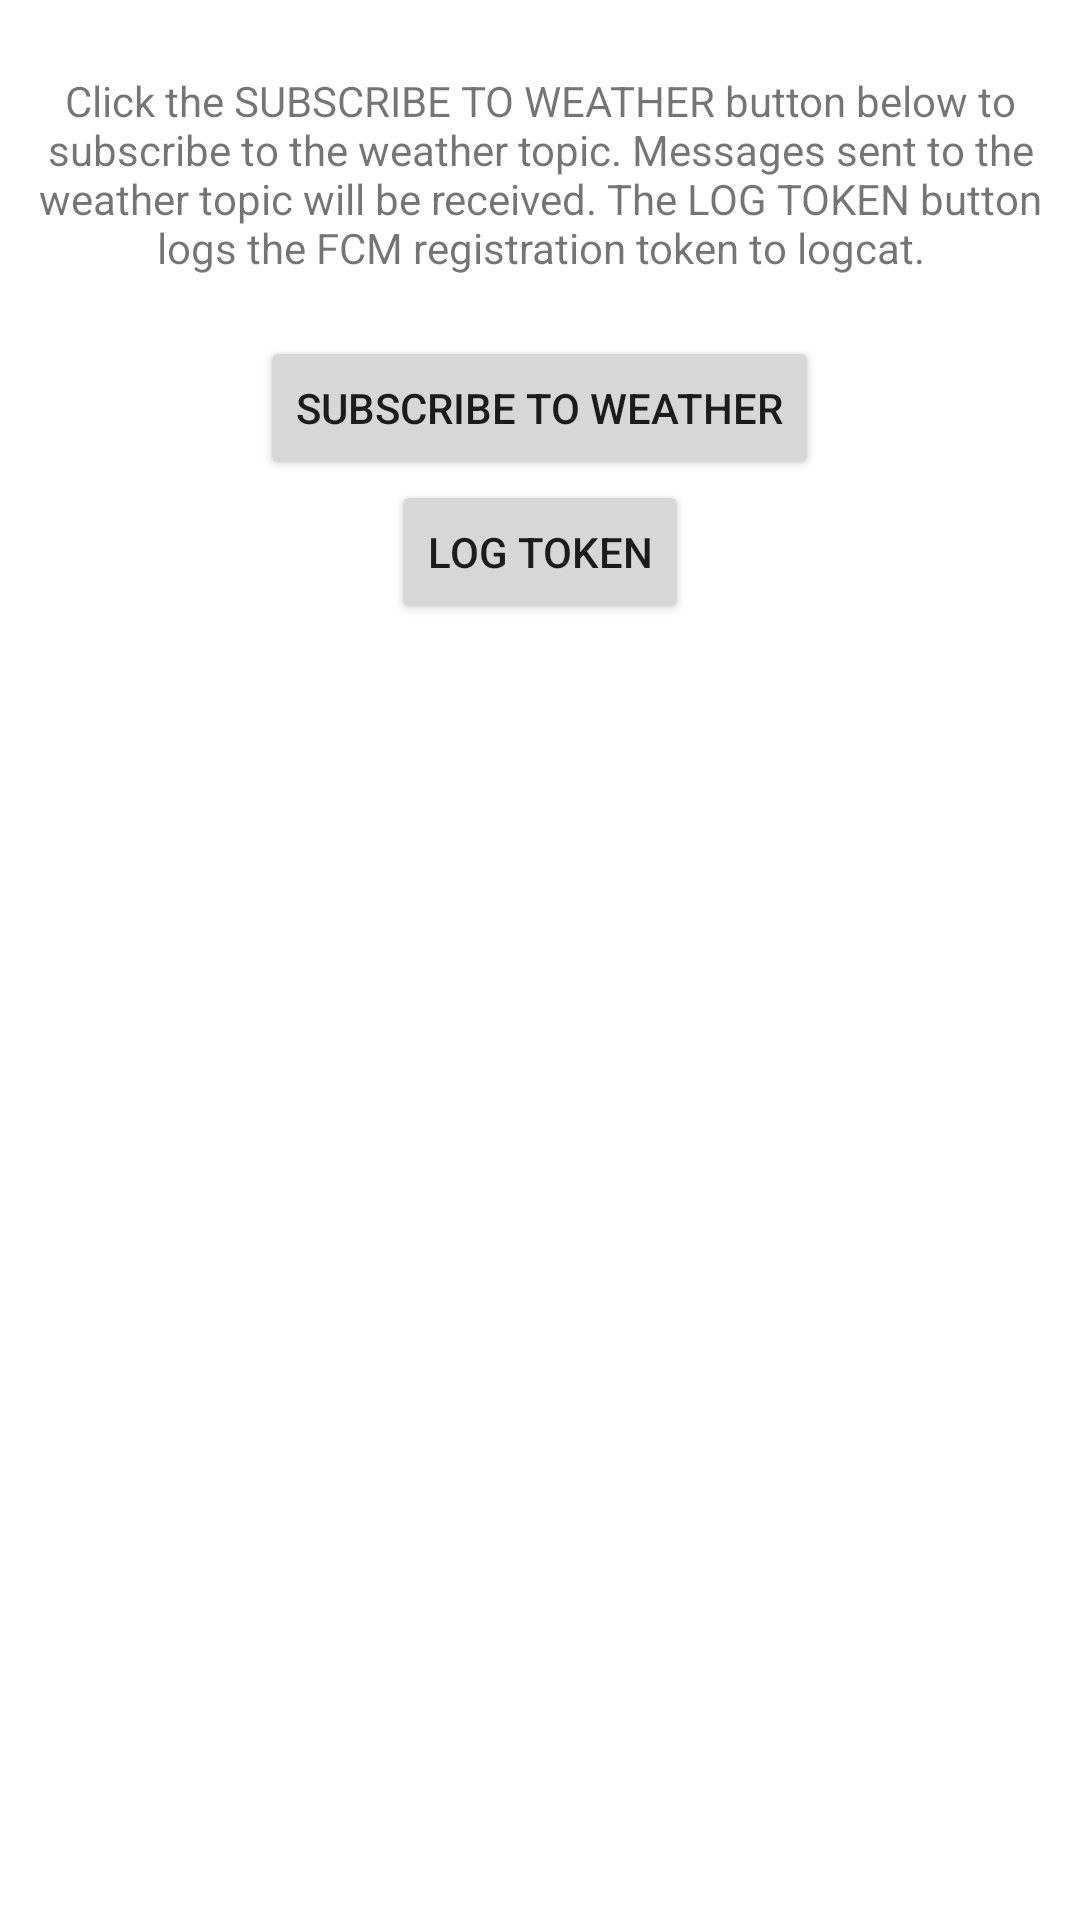

The Android layout XML behind this screen, and the referenced resources:
<!-- AndroidManifest.xml: application theme Theme.MyBaseProjectAndroid -->
<!-- res/layout/examples_firebase_notification_fragment.xml -->
<?xml version="1.0" encoding="utf-8"?>
<layout xmlns:android="http://schemas.android.com/apk/res/android"
    xmlns:tools="http://schemas.android.com/tools">

    <data>

    </data>

    <LinearLayout
        android:layout_width="match_parent"
        android:layout_height="match_parent"
        android:orientation="vertical"
        android:padding="8dp"
        tools:context="com.google.firebase.quickstart.fcm.java.MainActivity">

        <ImageView
            android:layout_width="wrap_content"
            android:layout_height="wrap_content"
            android:layout_marginBottom="16dp"
            android:layout_gravity="center_horizontal"

            />



        <TextView
            android:id="@+id/informationTextView"
            android:layout_width="wrap_content"
            android:layout_height="wrap_content"
            android:layout_gravity="center_horizontal"
            android:gravity="center_horizontal"
            android:text="@string/quickstart_message" />

        <Button
            android:id="@+id/subscribeButton"
            android:layout_width="wrap_content"
            android:layout_height="wrap_content"
            android:layout_gravity="center_horizontal"
            android:layout_marginTop="20dp"
            android:text="@string/subscribe_to_weather" />

        <Button
            android:id="@+id/logTokenButton"
            android:layout_width="wrap_content"
            android:layout_height="wrap_content"
            android:layout_gravity="center_horizontal"
            android:text="@string/log_token" />

    </LinearLayout>
</layout>
<!-- resources referenced by this layout -->
<resources>
  <string name="log_token">Log Token</string>
  <string name="quickstart_message">Click the SUBSCRIBE TO WEATHER button below to subscribe to the
          weather topic. Messages sent to the weather topic will be received. The LOG TOKEN button logs the
          FCM registration token to logcat.</string>
  <string name="subscribe_to_weather">Subscribe To Weather</string>
  <style name="Theme.MyBaseProjectAndroid" parent="Theme.MaterialComponents.DayNight.DarkActionBar">
          
          <item name="colorPrimary">@color/orange</item>
          <item name="colorPrimaryVariant">@color/orange_dark</item>
          <item name="colorOnPrimary">@color/white</item>
          
          <item name="colorSecondary">@color/teal_200</item>
          <item name="colorSecondaryVariant">@color/teal_700</item>
          <item name="colorOnSecondary">@color/black</item>
          
          <item name="android:statusBarColor" tools:targetApi="l">?attr/colorPrimaryVariant</item>
          
      </style>
  <color name="orange">#E89720</color>
  <color name="orange_dark">#875712</color>
  <color name="white">#FFFFFFFF</color>
  <color name="teal_200">#FF03DAC5</color>
  <color name="teal_700">#FF018786</color>
  <color name="black">#FF000000</color>
</resources>
